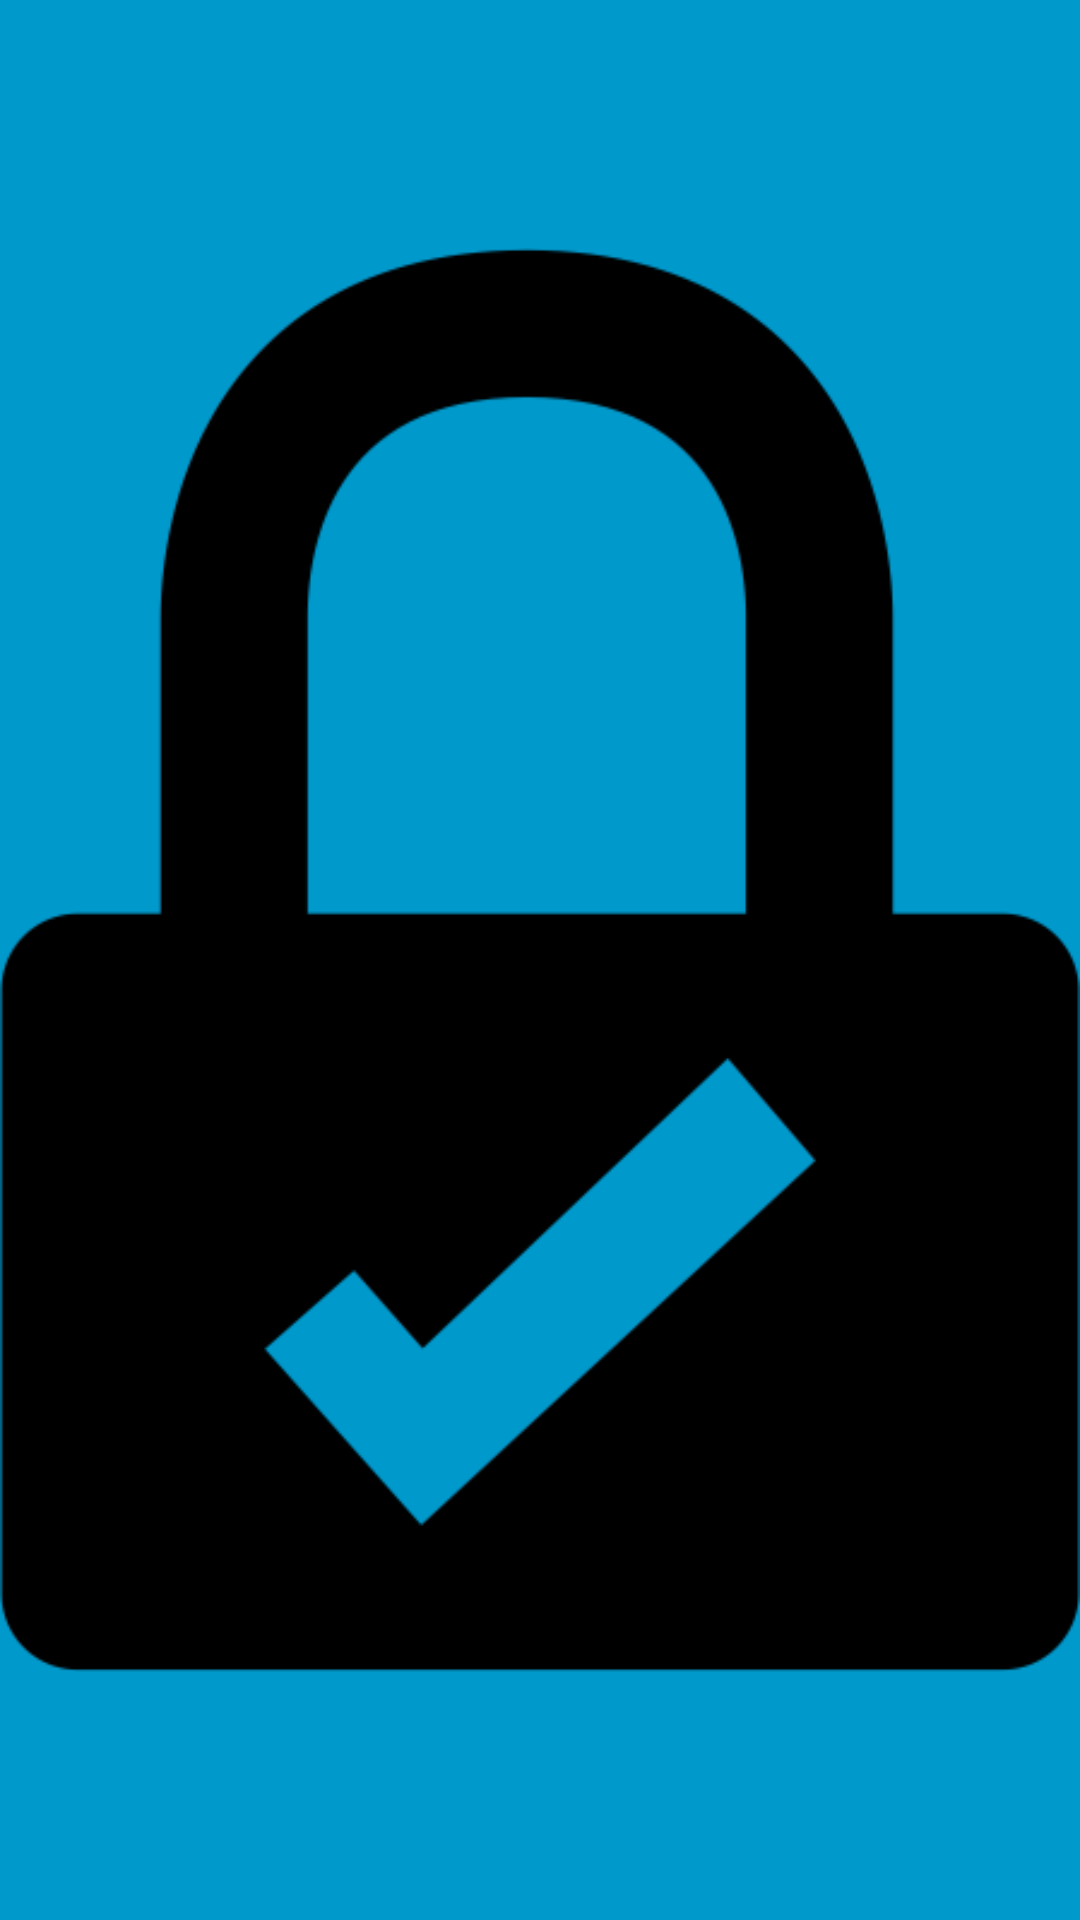

This screen was rendered from an Android layout file. Write that file and the resources it references.
<!-- AndroidManifest.xml: application theme AppTheme -->
<!-- res/layout/activity_unlock_successful.xml -->
<LinearLayout xmlns:android="http://schemas.android.com/apk/res/android"
    xmlns:tools="http://schemas.android.com/tools" android:layout_width="match_parent"
    android:layout_height="match_parent" android:background="#0099cc"
    tools:context="thinkinstinct.bostonhacks.UnlockSuccessful">

    

    

    <ImageView
        android:layout_width="wrap_content"
        android:layout_height="wrap_content"
        android:id="@+id/imageView2"
        android:layout_gravity="center"
        android:src="@drawable/lockcheck"/>
</LinearLayout>
<!-- resources referenced by this layout -->
<resources>
  <!-- drawable lockcheck: png bitmap (drawable, 9890 bytes) -->
  <style name="AppTheme" parent="Theme.AppCompat.Light.DarkActionBar">
          
      </style>
</resources>
